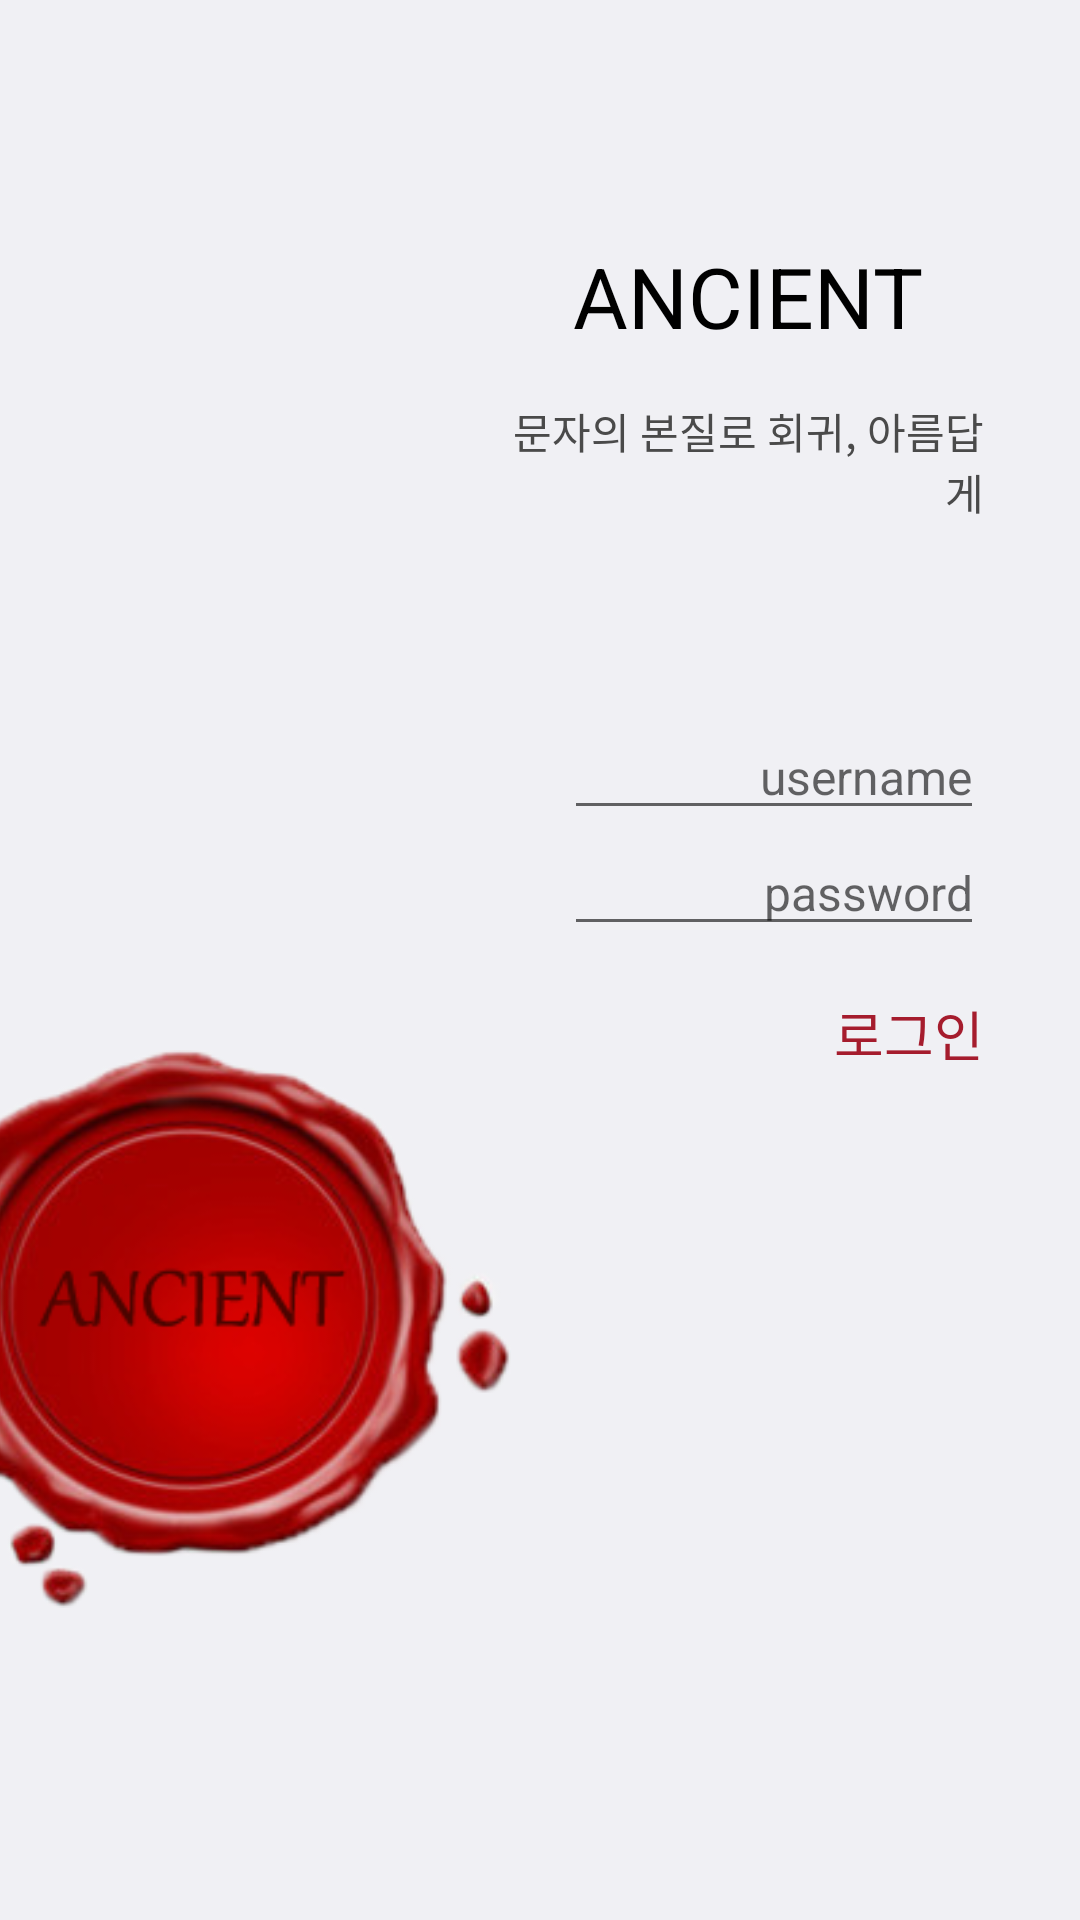

Here is an Android app screen rendered from its layout file. Give the layout XML and the strings, colors and styles it references.
<!-- AndroidManifest.xml: application theme AppTheme -->
<!-- res/layout/activity_signup.xml -->
<?xml version="1.0" encoding="utf-8"?>
<RelativeLayout xmlns:android="http://schemas.android.com/apk/res/android"
                android:layout_width="match_parent"
                android:layout_height="match_parent"
                android:background="@color/qian_bai">

        
    <FrameLayout
        android:id="@+id/left_circle"
        android:layout_width="200dp"
        android:layout_height="186dp"
        android:layout_marginTop="350dp"
        android:layout_marginLeft="-30dp"
        android:background="@drawable/ancient_logo"/>

    <RelativeLayout
        android:id="@+id/container"
        android:layout_width="match_parent"
        android:layout_height="match_parent"
        android:layout_toEndOf="@+id/left_circle"
        android:layout_toRightOf="@+id/left_circle"
        android:paddingEnd="@dimen/margin_32"
        android:paddingRight="@dimen/margin_32"
        android:paddingTop="@dimen/margin_64"
        >

        <TextView
            android:textAlignment="center"
            android:gravity="end"
            android:id="@+id/app_name"
            style="@style/SignupTextView"
            android:text="@string/app_name_broken"
            android:textColor="@color/black"
            android:textSize="28sp"
            android:textAppearance="@style/TextAppearance"
            android:layout_gravity="start"/>

        <TextView
            android:id="@+id/app_slogan"
            style="@style/SignupTextView"
            android:layout_below="@+id/app_name"
            android:gravity="end"
            android:textAppearance="@style/TextAppearance"
            android:text="@string/logo_slogan"
            android:textSize="14sp"
            />
            

        <EditText
            android:id="@+id/email"
            style="@style/SignupEditText"
            android:layout_below="@+id/app_slogan"
            android:textAppearance="@style/TextAppearance"
            android:layout_marginTop="@dimen/margin_64"
            android:hint="@string/email"
            />

        <EditText
            android:id="@+id/password"
            style="@style/SignupEditText"
            android:layout_below="@+id/email"
            android:gravity="end"
            android:textAppearance="@style/TextAppearance"
            android:hint="@string/password"
            android:inputType="textPassword"
            />

        <TextView
            android:id="@+id/login"
            style="@style/SignupTextView"
            android:textAppearance="@style/TextAppearance"
            android:layout_below="@+id/password"
            android:text="@string/login"
            android:textColor="@color/bright_red"
            />

    </RelativeLayout>

</RelativeLayout>
<!-- resources referenced by this layout -->
<resources>
  <color name="black">#000000</color>
  <color name="bright_red">#A51C2D</color>
  <color name="qian_bai">#F0F0F4</color>
  <dimen name="margin_32">32dp</dimen>
  <dimen name="margin_64">64dp</dimen>
  <!-- drawable ancient_logo: png bitmap (drawable, 69427 bytes) -->
  <string name="app_name_broken">ANCIENT</string>
  <string name="email">username</string>
  <string name="login">로그인</string>
  <string name="logo_slogan">문자의 본질로 회귀, 아름답게</string>
  <string name="password">password</string>
  <style name="SignupEditText">
          <item name="android:layout_width">140dp</item>
          <item name="android:layout_height">wrap_content</item>
          <item name="android:gravity">end|right</item>
          <item name="android:layout_alignParentEnd">true</item>
          <item name="android:layout_alignParentRight">true</item>
          <item name="android:textSize">16sp</item>
          <item name="android:textColor">@color/black_4a</item>
          <item name="android:singleLine">true</item>
      </style>
  <style name="SignupTextView" parent="PressableBg">
          <item name="android:layout_width">match_parent</item>
          <item name="android:layout_height">wrap_content</item>
          <item name="android:layout_marginTop">@dimen/margin_16</item>
          <item name="android:gravity">end|right</item>
          <item name="android:textColor">@color/black_4a</item>
          <item name="android:textSize">18sp</item>
      </style>
  <style name="TextAppearance">
          <item name="fontFamily">@font/dfonts</item>
      </style>
  <style name="AppTheme" parent="Theme.AppCompat.Light.NoActionBar">
          <item name="colorPrimary">@android:color/transparent</item>
      </style>
  <color name="black_4a">#4a4a4a</color>
  <style name="PressableBg">
          <item name="android:clickable">true</item>
          <item name="android:background">?android:attr/selectableItemBackground</item>
      </style>
  <dimen name="margin_16">16dp</dimen>
</resources>
